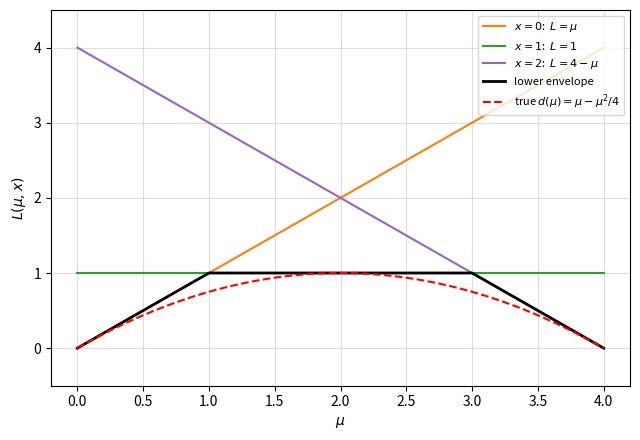

The script that saved this image:
import numpy as np
import matplotlib.pyplot as plt

mu = np.linspace(0, 4, 400)
lines = {
    0: (mu, r"$x=0$:  $L=\mu$", 'tab:orange'),
    1: (np.ones_like(mu), r"$x=1$:  $L=1$", 'tab:green'),
    2: (4 - mu, r"$x=2$:  $L=4-\mu$", 'tab:purple'),
}

fig, ax = plt.subplots(figsize=(6.5, 4.5))
for xv, (L, label, color) in lines.items():
    ax.plot(mu, L, color=color, lw=1.5, label=label)

env = np.minimum.reduce([v[0] for v in lines.values()])
ax.plot(mu, env, 'k', lw=2, label="lower envelope")
ax.plot(mu, mu - mu**2/4, 'r--', lw=1.5, label=r"true $d(\mu)=\mu-\mu^2/4$")

ax.set_xlabel(r"$\mu$"); ax.set_ylabel(r"$L(\mu,x)$")
ax.set_ylim(-0.5, 4.5)
ax.legend(fontsize=8, loc="upper right"); ax.grid(True, alpha=0.4)
plt.tight_layout()
plt.savefig("fig_q3b_envelope.png", dpi=200)
plt.show()
